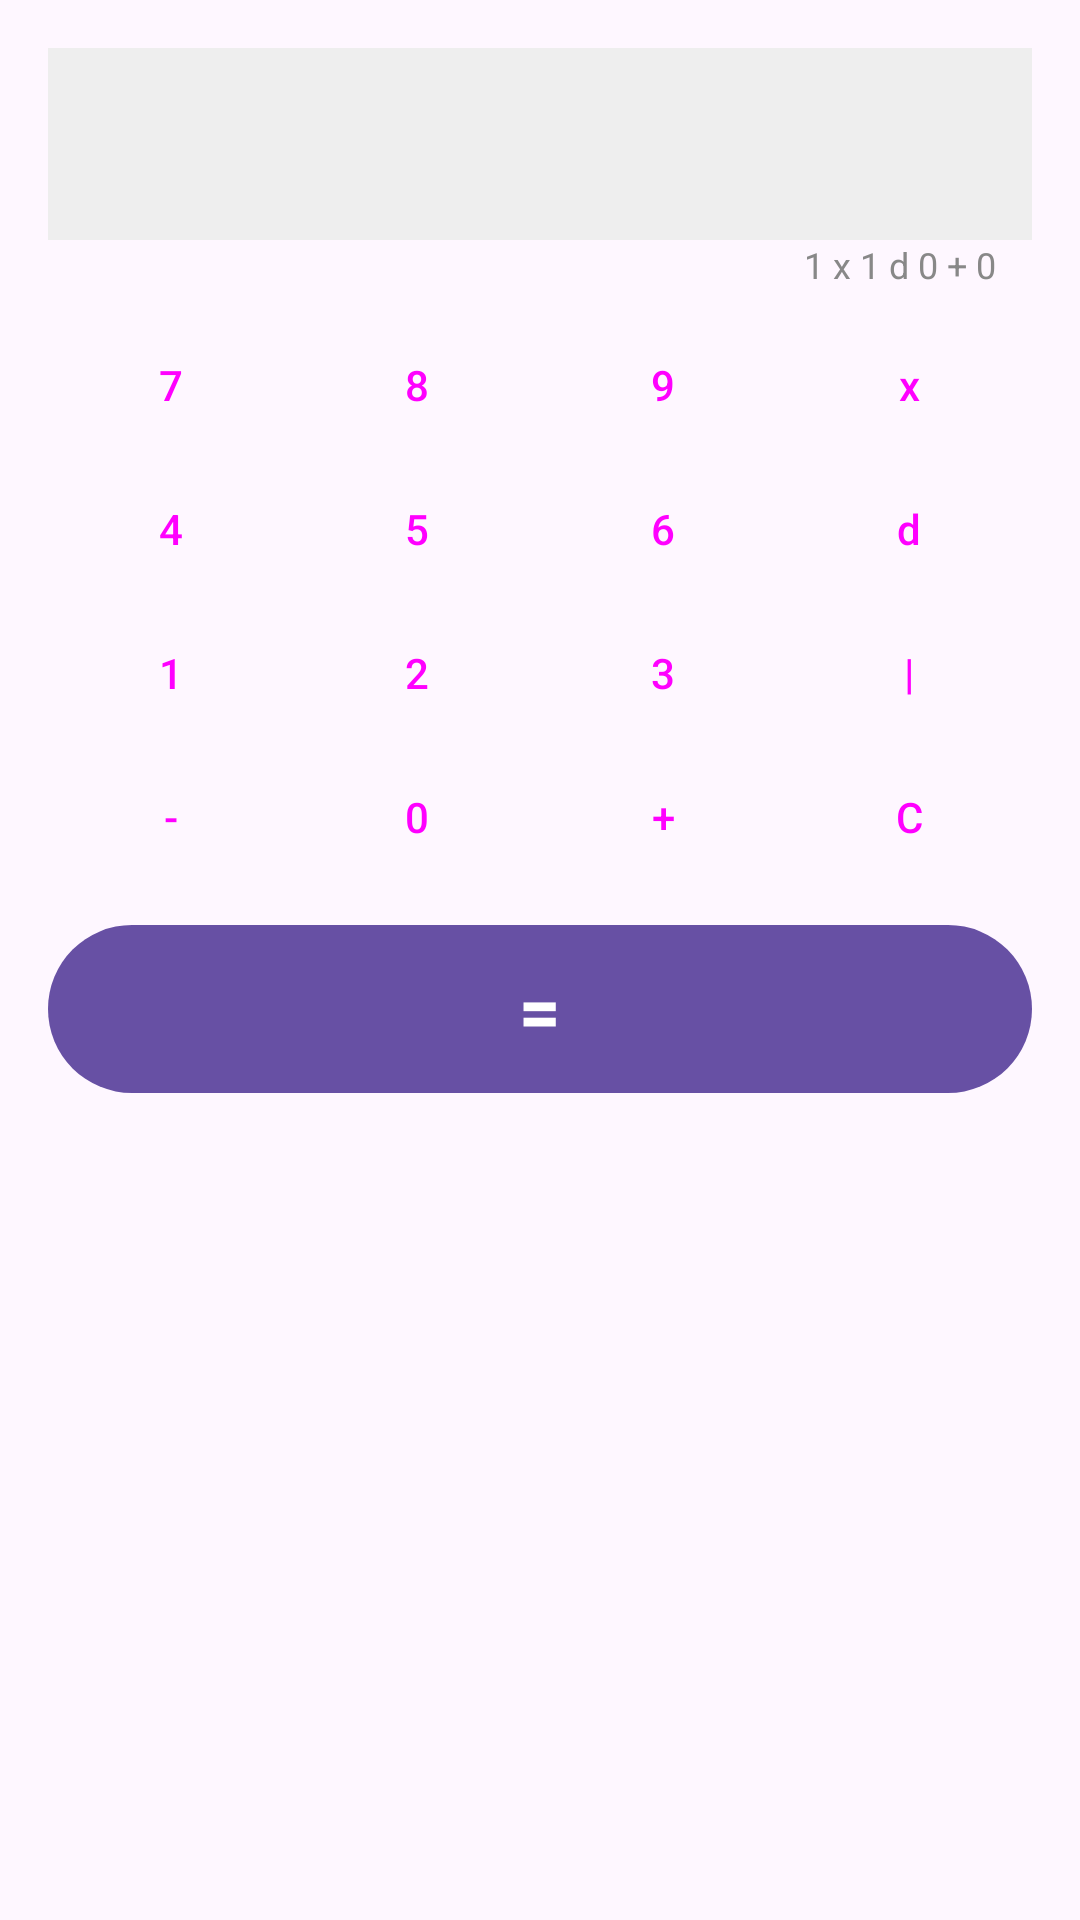

This screen was rendered from an Android layout file. Write that file and the resources it references.
<!-- AndroidManifest.xml: application theme Theme.Cohortis -->
<!-- res/layout/dialog_dice_roller.xml -->
<?xml version="1.0" encoding="utf-8"?>

<LinearLayout xmlns:android="http://schemas.android.com/apk/res/android"
    android:layout_width="match_parent"
    android:layout_height="wrap_content"
    android:orientation="vertical"
    android:padding="16dp"
    android:background="?android:attr/windowBackground">

    <TextView
        android:id="@+id/tvDisplay"
        android:layout_width="match_parent"
        android:layout_height="64dp"
        android:background="#EEEEEE"
        android:gravity="center_vertical|end"
        android:padding="12dp"
        android:text=""
        android:textColor="#333333"
        android:textSize="24sp"
        android:textStyle="bold" />

    <TextView
        android:id="@+id/tvFormula"
        android:layout_width="match_parent"
        android:layout_height="wrap_content"
        android:gravity="end"
        android:paddingHorizontal="12dp"
        android:paddingBottom="8dp"
        android:text="1 x 1 d 0 + 0"
        android:textColor="#888888"
        android:textSize="12sp" />

    <GridLayout
        android:layout_width="match_parent"
        android:layout_height="wrap_content"
        android:columnCount="4"
        android:rowCount="4">

        
        <Button android:id="@+id/btn7" style="?attr/materialButtonOutlinedStyle" android:layout_width="0dp" android:layout_height="wrap_content" android:layout_columnWeight="1" android:text="7" />
        <Button android:id="@+id/btn8" style="?attr/materialButtonOutlinedStyle" android:layout_width="0dp" android:layout_height="wrap_content" android:layout_columnWeight="1" android:text="8" />
        <Button android:id="@+id/btn9" style="?attr/materialButtonOutlinedStyle" android:layout_width="0dp" android:layout_height="wrap_content" android:layout_columnWeight="1" android:text="9" />
        <Button android:id="@+id/btnMultiply" style="?attr/materialButtonOutlinedStyle" android:layout_width="0dp" android:layout_height="wrap_content" android:layout_columnWeight="1" android:text="x" />

        
        <Button android:id="@+id/btn4" style="?attr/materialButtonOutlinedStyle" android:layout_width="0dp" android:layout_height="wrap_content" android:layout_columnWeight="1" android:text="4" />
        <Button android:id="@+id/btn5" style="?attr/materialButtonOutlinedStyle" android:layout_width="0dp" android:layout_height="wrap_content" android:layout_columnWeight="1" android:text="5" />
        <Button android:id="@+id/btn6" style="?attr/materialButtonOutlinedStyle" android:layout_width="0dp" android:layout_height="wrap_content" android:layout_columnWeight="1" android:text="6" />
        <Button android:id="@+id/btnD" style="?attr/materialButtonOutlinedStyle" android:layout_width="0dp" android:layout_height="wrap_content" android:layout_columnWeight="1" android:text="d" />

        
        <Button android:id="@+id/btn1" style="?attr/materialButtonOutlinedStyle" android:layout_width="0dp" android:layout_height="wrap_content" android:layout_columnWeight="1" android:text="1" />
        <Button android:id="@+id/btn2" style="?attr/materialButtonOutlinedStyle" android:layout_width="0dp" android:layout_height="wrap_content" android:layout_columnWeight="1" android:text="2" />
        <Button android:id="@+id/btn3" style="?attr/materialButtonOutlinedStyle" android:layout_width="0dp" android:layout_height="wrap_content" android:layout_columnWeight="1" android:text="3" />
        <Button android:id="@+id/btnDivide" style="?attr/materialButtonOutlinedStyle" android:layout_width="0dp" android:layout_height="wrap_content" android:layout_columnWeight="1" android:text="|" />

        
        <Button android:id="@+id/btnMinus" style="?attr/materialButtonOutlinedStyle" android:layout_width="0dp" android:layout_height="wrap_content" android:layout_columnWeight="1" android:text="-" />
        <Button android:id="@+id/btn0" style="?attr/materialButtonOutlinedStyle" android:layout_width="0dp" android:layout_height="wrap_content" android:layout_columnWeight="1" android:text="0" />
        <Button android:id="@+id/btnPlus" style="?attr/materialButtonOutlinedStyle" android:layout_width="0dp" android:layout_height="wrap_content" android:layout_columnWeight="1" android:text="+" />
        <Button android:id="@+id/btnClear" style="?attr/materialButtonOutlinedStyle" android:layout_width="0dp" android:layout_height="wrap_content" android:layout_columnWeight="1" android:text="C" />

    </GridLayout>

    <com.google.android.material.button.MaterialButton
        android:id="@+id/btnApply"
        android:layout_width="match_parent"
        android:layout_height="64dp"
        android:layout_marginTop="8dp"
        android:text="="
        android:textSize="24sp"
        android:textStyle="bold" />

</LinearLayout>
<!-- resources referenced by this layout -->
<resources>
  <style name="Theme.Cohortis" parent="Base.Theme.Cohortis" />
  <style name="Base.Theme.Cohortis" parent="Theme.Material3.DayNight.NoActionBar">
          
          
      </style>
</resources>
